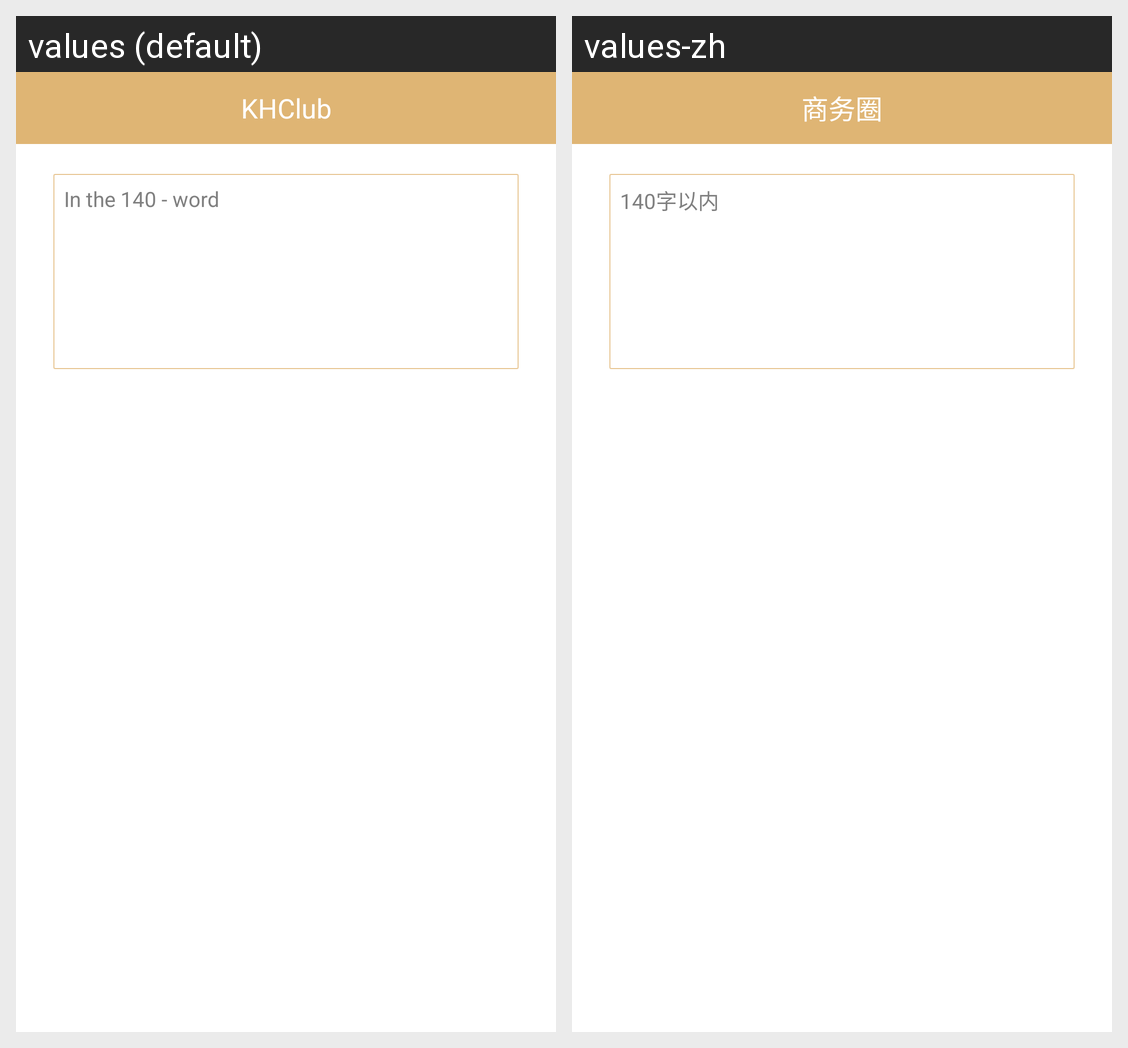

Strings drawn on this Android screen and how each of the app's shown locales translates them:
Android screen res/layout/acitivity_publish_announcement.xml rendered under 2 locales, left to right: values (default), values-zh. Device: Nexus 5 (rendered at 1080×1920; each locale shown at half size, 540×960, under a caption strip naming it); theme android:Theme.Light.NoTitleBar.
Strings drawn on this screen, with the default value and each locale's value (text and hints the layout hard-codes, and strings that could not be matched under every locale, appear in the picture but are not listed):

announcement_content_too_long
  values: In the 140 - word
  values-zh: 140字以内

app_name
  values: KHClub
  values-zh: 商务圈
